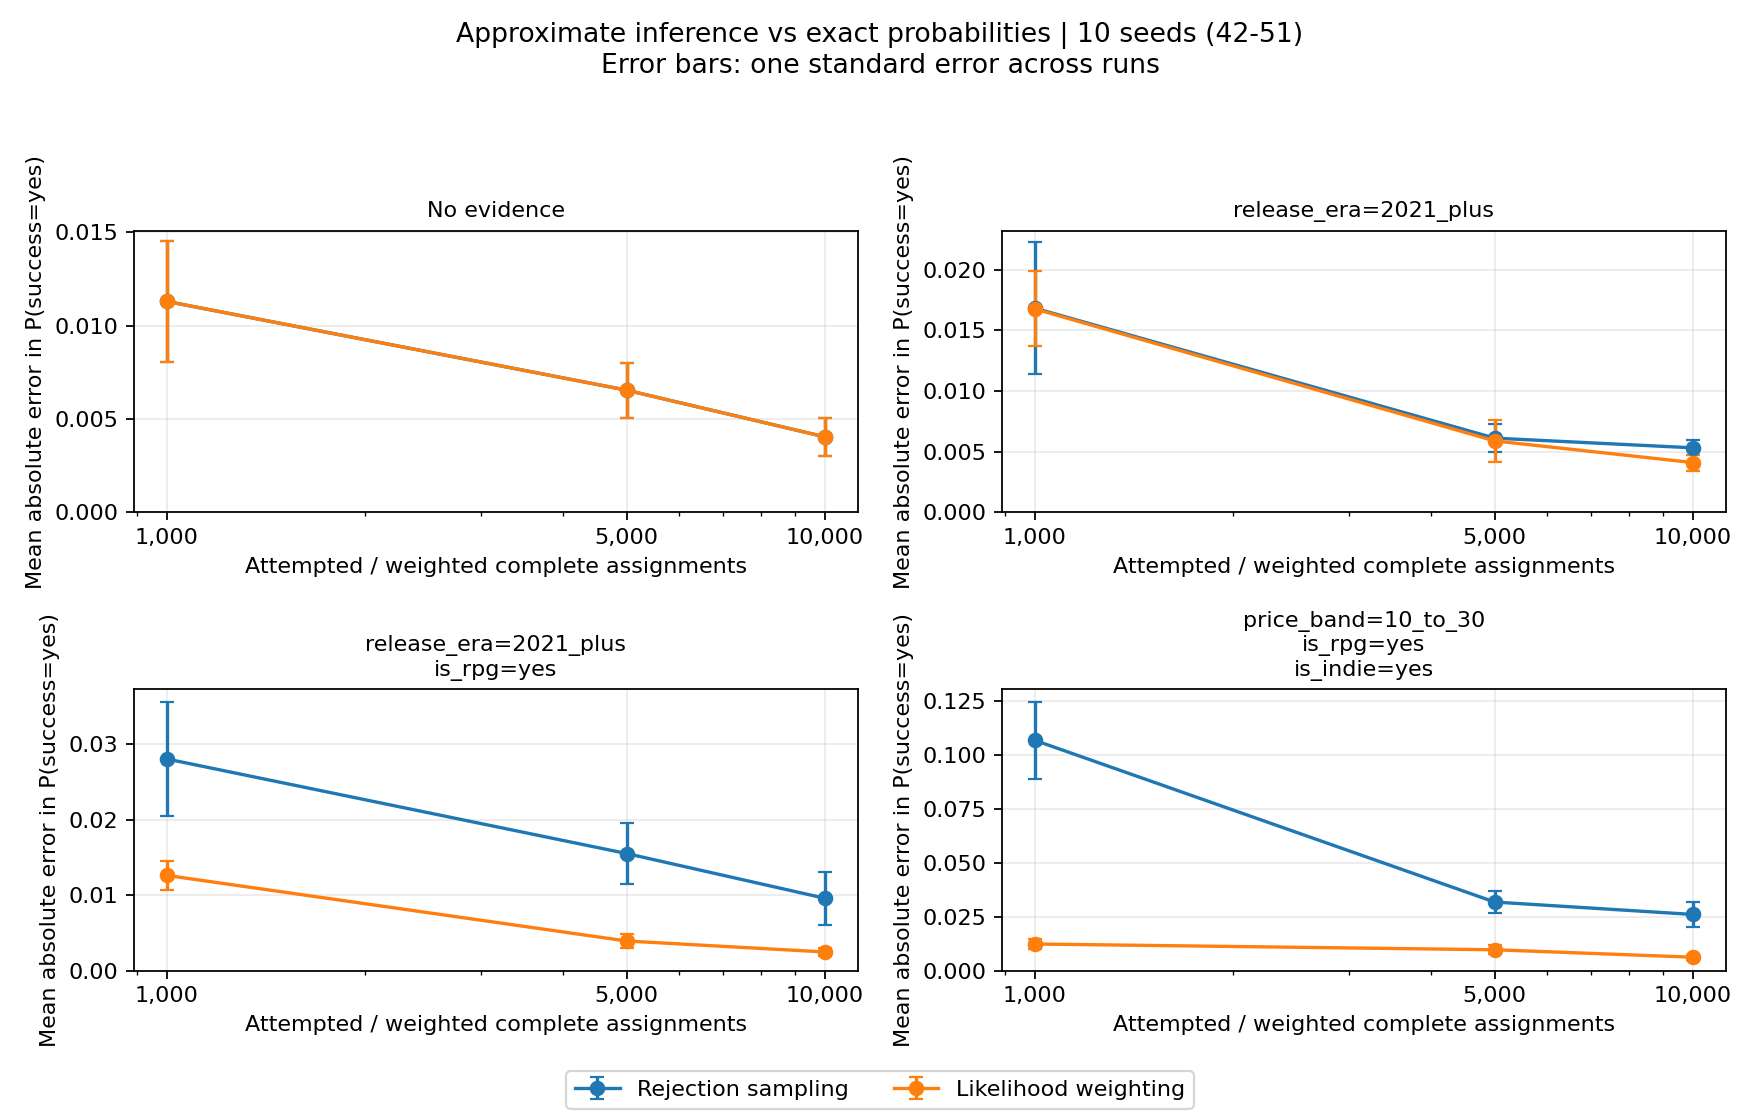

Data behind this chart, as committed beside it:
method, evidence, sample_count, seed, exact_success_probability, estimated_success_probability, absolute_error, runtime_seconds, effective_sample_size, effective_sample_fraction, zero_weight_samples, status
likelihood_weighting, {}, 1000, 42, 0.5761, 0.574, 0.00208, 0.006085, 1000, 1.0, 0, ok
likelihood_weighting, {}, 1000, 43, 0.5761, 0.573, 0.00308, 0.005877, 1000, 1.0, 0, ok
likelihood_weighting, {}, 1000, 44, 0.5761, 0.553, 0.02308, 0.005862, 1000, 1.0, 0, ok
likelihood_weighting, {}, 1000, 45, 0.5761, 0.596, 0.01992, 0.005891, 1000, 1.0, 0, ok
likelihood_weighting, {}, 1000, 46, 0.5761, 0.57, 0.00608, 0.005882, 1000, 1.0, 0, ok
likelihood_weighting, {}, 1000, 47, 0.5761, 0.577, 0.0009202, 0.005846, 1000, 1.0, 0, ok
likelihood_weighting, {}, 1000, 48, 0.5761, 0.602, 0.02592, 0.005885, 1000, 1.0, 0, ok
likelihood_weighting, {}, 1000, 49, 0.5761, 0.576, 7.980705985533021e-05, 0.005842, 1000, 1.0, 0, ok
likelihood_weighting, {}, 1000, 50, 0.5761, 0.587, 0.01092, 0.005881, 1000, 1.0, 0, ok
likelihood_weighting, {}, 1000, 51, 0.5761, 0.597, 0.02092, 0.005857, 1000, 1.0, 0, ok
likelihood_weighting, {}, 5000, 42, 0.5761, 0.574, 0.00208, 0.02904, 5000, 1.0, 0, ok
likelihood_weighting, {}, 5000, 43, 0.5761, 0.585, 0.00892, 0.029, 5000, 1.0, 0, ok
likelihood_weighting, {}, 5000, 44, 0.5761, 0.5842, 0.00812, 0.0293, 5000, 1.0, 0, ok
likelihood_weighting, {}, 5000, 45, 0.5761, 0.578, 0.00192, 0.02923, 5000, 1.0, 0, ok
likelihood_weighting, {}, 5000, 46, 0.5761, 0.5814, 0.00532, 0.02906, 5000, 1.0, 0, ok
likelihood_weighting, {}, 5000, 47, 0.5761, 0.5858, 0.00972, 0.02881, 5000, 1.0, 0, ok
likelihood_weighting, {}, 5000, 48, 0.5761, 0.5804, 0.00432, 0.02881, 5000, 1.0, 0, ok
likelihood_weighting, {}, 5000, 49, 0.5761, 0.5744, 0.00168, 0.0287, 5000, 1.0, 0, ok
likelihood_weighting, {}, 5000, 50, 0.5761, 0.5696, 0.00648, 0.05047, 5000, 1.0, 0, ok
likelihood_weighting, {}, 5000, 51, 0.5761, 0.593, 0.01692, 0.03115, 5000, 1.0, 0, ok
likelihood_weighting, {}, 10000, 42, 0.5761, 0.575, 0.00108, 0.06222, 10000, 1.0, 0, ok
likelihood_weighting, {}, 10000, 43, 0.5761, 0.5873, 0.01122, 0.06629, 10000, 1.0, 0, ok
likelihood_weighting, {}, 10000, 44, 0.5761, 0.5809, 0.00482, 0.06834, 10000, 1.0, 0, ok
likelihood_weighting, {}, 10000, 45, 0.5761, 0.5746, 0.00148, 0.06034, 10000, 1.0, 0, ok
likelihood_weighting, {}, 10000, 46, 0.5761, 0.5746, 0.00148, 0.05832, 10000, 1.0, 0, ok
likelihood_weighting, {}, 10000, 47, 0.5761, 0.58, 0.00392, 0.09258, 10000, 1.0, 0, ok
likelihood_weighting, {}, 10000, 48, 0.5761, 0.582, 0.00592, 0.07168, 10000, 1.0, 0, ok
likelihood_weighting, {}, 10000, 49, 0.5761, 0.5732, 0.00288, 0.0728, 10000, 1.0, 0, ok
likelihood_weighting, {}, 10000, 50, 0.5761, 0.5747, 0.00138, 0.06468, 10000, 1.0, 0, ok
likelihood_weighting, {}, 10000, 51, 0.5761, 0.5824, 0.00632, 0.06273, 10000, 1.0, 0, ok
likelihood_weighting, {"release_era": "2021_plus"}, 1000, 42, 0.6548, 0.646, 0.008826, 0.005866, 1000, 1.0, 0, ok
likelihood_weighting, {"release_era": "2021_plus"}, 1000, 43, 0.6548, 0.639, 0.01583, 0.005607, 1000, 1.0, 0, ok
likelihood_weighting, {"release_era": "2021_plus"}, 1000, 44, 0.6548, 0.678, 0.02317, 0.005833, 1000, 1.0, 0, ok
likelihood_weighting, {"release_era": "2021_plus"}, 1000, 45, 0.6548, 0.648, 0.006826, 0.005812, 1000, 1.0, 0, ok
likelihood_weighting, {"release_era": "2021_plus"}, 1000, 46, 0.6548, 0.633, 0.02183, 0.005394, 1000, 1.0, 0, ok
likelihood_weighting, {"release_era": "2021_plus"}, 1000, 47, 0.6548, 0.641, 0.01383, 0.005669, 1000, 1.0, 0, ok
likelihood_weighting, {"release_era": "2021_plus"}, 1000, 48, 0.6548, 0.675, 0.02017, 0.005614, 1000, 1.0, 0, ok
likelihood_weighting, {"release_era": "2021_plus"}, 1000, 49, 0.6548, 0.621, 0.03383, 0.005469, 1000, 1.0, 0, ok
likelihood_weighting, {"release_era": "2021_plus"}, 1000, 50, 0.6548, 0.655, 0.0001741, 0.005839, 1000, 1.0, 0, ok
likelihood_weighting, {"release_era": "2021_plus"}, 1000, 51, 0.6548, 0.678, 0.02317, 0.005646, 1000, 1.0, 0, ok
likelihood_weighting, {"release_era": "2021_plus"}, 5000, 42, 0.6548, 0.6556, 0.0007741, 0.02816, 5000, 1.0, 0, ok
likelihood_weighting, {"release_era": "2021_plus"}, 5000, 43, 0.6548, 0.654, 0.0008259, 0.02891, 5000, 1.0, 0, ok
likelihood_weighting, {"release_era": "2021_plus"}, 5000, 44, 0.6548, 0.6584, 0.003574, 0.02781, 5000, 1.0, 0, ok
likelihood_weighting, {"release_era": "2021_plus"}, 5000, 45, 0.6548, 0.643, 0.01183, 0.03123, 5000, 1.0, 0, ok
likelihood_weighting, {"release_era": "2021_plus"}, 5000, 46, 0.6548, 0.6404, 0.01443, 0.03625, 5000, 1.0, 0, ok
likelihood_weighting, {"release_era": "2021_plus"}, 5000, 47, 0.6548, 0.65, 0.004826, 0.03501, 5000, 1.0, 0, ok
likelihood_weighting, {"release_era": "2021_plus"}, 5000, 48, 0.6548, 0.6506, 0.004226, 0.02913, 5000, 1.0, 0, ok
likelihood_weighting, {"release_era": "2021_plus"}, 5000, 49, 0.6548, 0.6404, 0.01443, 0.02857, 5000, 1.0, 0, ok
likelihood_weighting, {"release_era": "2021_plus"}, 5000, 50, 0.6548, 0.6532, 0.001626, 0.02922, 5000, 1.0, 0, ok
likelihood_weighting, {"release_era": "2021_plus"}, 5000, 51, 0.6548, 0.6572, 0.002374, 0.02853, 5000, 1.0, 0, ok
likelihood_weighting, {"release_era": "2021_plus"}, 10000, 42, 0.6548, 0.6579, 0.003074, 0.05548, 10000, 1.0, 0, ok
likelihood_weighting, {"release_era": "2021_plus"}, 10000, 43, 0.6548, 0.6489, 0.005926, 0.05536, 10000, 1.0, 0, ok
likelihood_weighting, {"release_era": "2021_plus"}, 10000, 44, 0.6548, 0.6577, 0.002874, 0.0556, 10000, 1.0, 0, ok
likelihood_weighting, {"release_era": "2021_plus"}, 10000, 45, 0.6548, 0.6503, 0.004526, 0.05435, 10000, 1.0, 0, ok
likelihood_weighting, {"release_era": "2021_plus"}, 10000, 46, 0.6548, 0.6494, 0.005426, 0.05434, 10000, 1.0, 0, ok
likelihood_weighting, {"release_era": "2021_plus"}, 10000, 47, 0.6548, 0.6506, 0.004226, 0.0543, 10000, 1.0, 0, ok
likelihood_weighting, {"release_era": "2021_plus"}, 10000, 48, 0.6548, 0.6528, 0.002026, 0.0543, 10000, 1.0, 0, ok
likelihood_weighting, {"release_era": "2021_plus"}, 10000, 49, 0.6548, 0.6499, 0.004926, 0.05418, 10000, 1.0, 0, ok
likelihood_weighting, {"release_era": "2021_plus"}, 10000, 50, 0.6548, 0.6544, 0.0004259, 0.05814, 10000, 1.0, 0, ok
likelihood_weighting, {"release_era": "2021_plus"}, 10000, 51, 0.6548, 0.6625, 0.007674, 0.05604, 10000, 1.0, 0, ok
... 60 more rows
